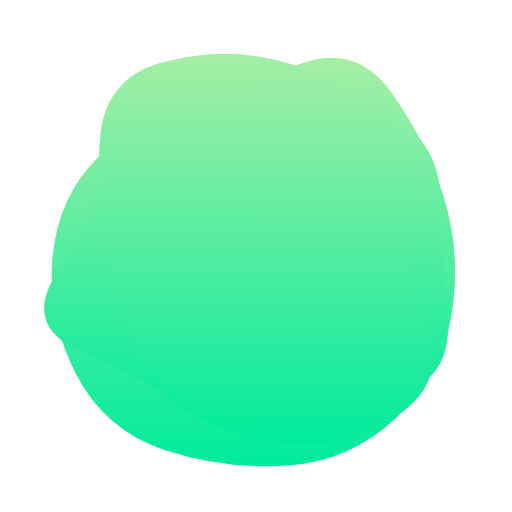
t = 0.00 s
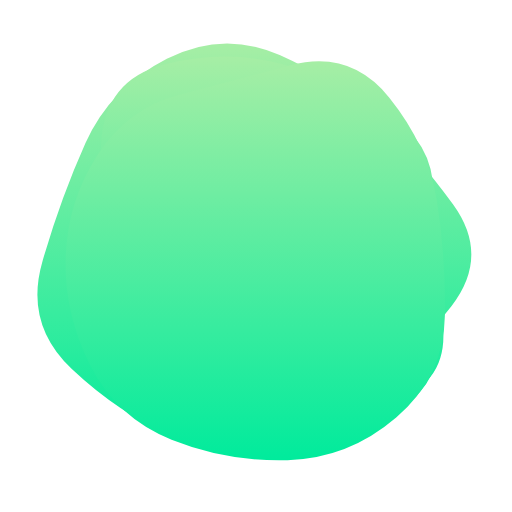
t = 1.05 s
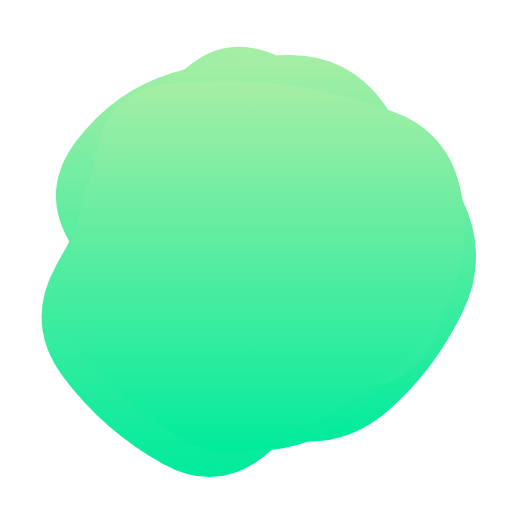
t = 2.45 s
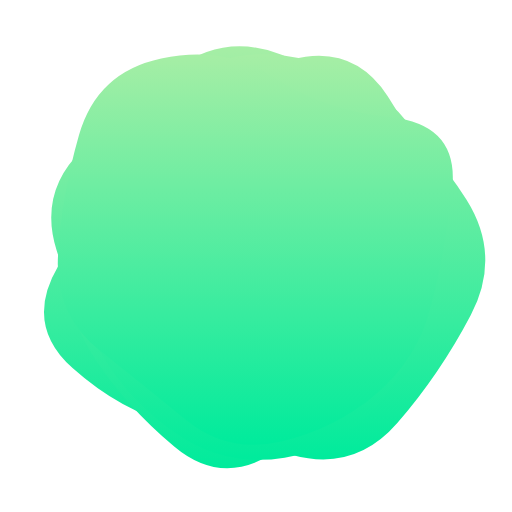
t = 3.50 s
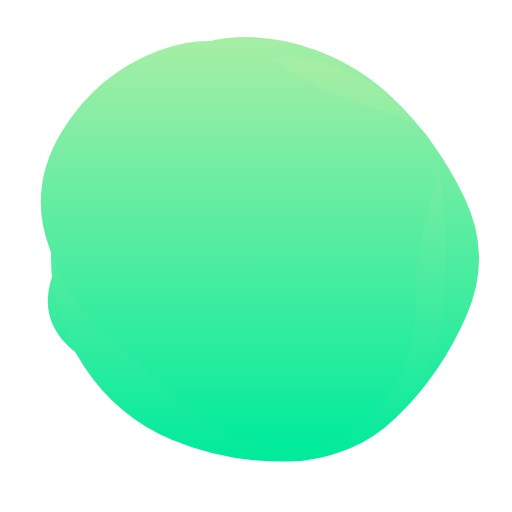
t = 4.55 s
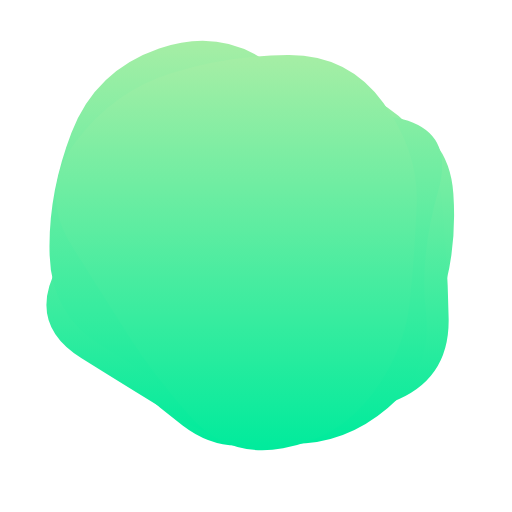
t = 5.95 s

The animated SVG that drew these frames (rendered in a browser with its animation timeline set to each time). Animation: 4 SMIL elements (animate=4); one cycle of 7.00 s, repeats indefinitely.

<svg version="1.1" xmlns="http://www.w3.org/2000/svg" viewBox="0 0 500 500" width="100%" id="blobSvg" filter="blur(0px)" style="opacity: 1;" transform="rotate(0)">
                        <defs>
                        <linearGradient id="gradient" x1="0%" y1="0%" x2="0%" y2="100%">
                            <stop offset="0%" style="stop-color: rgb(166, 238, 165);"></stop>
                            <stop offset="100%" style="stop-color: rgb(0, 235, 156);"></stop>
                        </linearGradient>
                        </defs>
                        
                    <path id="blob" fill="url(#gradient)" style="opacity: 1;"><animate attributeName="d" dur="7s" repeatCount="indefinite" values="M415.01911,310.8863Q439.5452,371.7726,388.0904,405.2945Q336.6356,438.8164,280.7726,433.452Q224.9096,428.08761,185.95759,398.74511Q147.00559,369.40261,129.05219,330.15471Q111.09878,290.9068,102.89189,247.863Q94.68499,204.8192,97.4315,140.3164Q100.17801,75.81361,160.4068,60.51771Q220.6356,45.22181,275.226,60.1356Q329.8164,75.04939,372.9534,109.3658Q416.0904,143.6822,403.29171,196.8411Q390.49301,250,415.01911,310.8863Z;M437.20545,311.82292Q441.89352,373.64584,380.77431,387.66608Q319.65509,401.68633,271.82754,416.34317Q224,431,184.22569,401.27431Q144.45139,371.54861,81.45601,344.74769Q18.46064,317.94676,58.87153,261.64584Q99.28242,205.34491,102.46413,144.38253Q105.64584,83.42014,164.05961,69.5926Q222.47338,55.76506,274.24769,69.97338Q326.02199,84.18171,376.989,109.95139Q427.95601,135.72107,430.23669,192.86053Q432.51737,250,437.20545,311.82292Z;M456.0768,303.76136Q418.13543,357.52271,379.98225,404.29316Q341.82907,451.0636,284.01817,433.65772Q226.20727,416.25185,163.99091,418.54046Q101.77456,420.82907,62.72047,368.86953Q23.66638,316.90999,61.99091,261.65772Q100.31545,206.40545,118.97771,163.62635Q137.63998,120.84725,179.51817,86.26136Q221.39637,51.67547,267.19818,81.83773Q313,112,367.68455,125.86045Q422.36911,139.7209,458.19364,194.86045Q494.01817,250,456.0768,303.76136Z;M463.5,311.5Q441,373,396,422Q351,471,287,455Q223,439,179,411Q135,383,79,350Q23,317,51.5,258.5Q80,200,94,143.5Q108,87,162,49.5Q216,12,281.5,24.5Q347,37,383.5,89Q420,141,453,195.5Q486,250,463.5,311.5Z;M432.03478,297.56957Q398.46218,345.13914,356.36479,367.83696Q314.26739,390.53478,267.26739,423.085Q220.26739,455.63521,175.78826,421.28282Q131.30913,386.93043,88.83152,348.48609Q46.35391,310.04174,68.21174,256.28131Q90.06957,202.52087,95.17544,139.65457Q100.28131,76.78826,162.38717,74.23956Q224.49304,71.69087,270.52087,88.04326Q316.5487,104.39565,381.35239,113.97913Q446.15608,123.56261,455.88173,186.78131Q465.60739,250,432.03478,297.56957Z;M415.01911,310.8863Q439.5452,371.7726,388.0904,405.2945Q336.6356,438.8164,280.7726,433.452Q224.9096,428.08761,185.95759,398.74511Q147.00559,369.40261,129.05219,330.15471Q111.09878,290.9068,102.89189,247.863Q94.68499,204.8192,97.4315,140.3164Q100.17801,75.81361,160.4068,60.51771Q220.6356,45.22181,275.226,60.1356Q329.8164,75.04939,372.9534,109.3658Q416.0904,143.6822,403.29171,196.8411Q390.49301,250,415.01911,310.8863Z"></animate></path><path id="blob" fill="url(#gradient)" style="opacity: 1;"><animate attributeName="d" dur="7s" repeatCount="indefinite" values="M440.89145,308.17188Q431.49014,366.34375,386.51892,408.54441Q341.5477,450.74507,280.86143,454.67188Q220.17516,458.59868,161.4046,439.6065Q102.63404,420.61431,74.24712,365.23068Q45.86019,309.84704,51.25164,251.37253Q56.64309,192.89803,94.98232,154.25946Q133.32155,115.62089,180.13528,103.21957Q226.94901,90.81826,286.5366,64.96012Q346.12418,39.10197,382.33594,90.33923Q418.5477,141.57648,434.42023,195.78824Q450.29277,250,440.89145,308.17188Z;M440.79254,295.90011Q393.21514,341.80021,357.53347,375.20746Q321.85181,408.61471,271.82218,427.01866Q221.79254,445.4226,171.55544,422.09659Q121.31834,398.77057,68.79254,358.84083Q16.26674,318.91109,38.15202,256.60373Q60.03731,194.29637,79.65586,134.88912Q99.27441,75.48187,157.19648,42.12622Q215.11855,8.77057,268.67782,50.11855Q322.2371,91.46653,362.16684,121.87761Q402.09659,152.2887,445.23326,201.14435Q488.36994,250,440.79254,295.90011Z;M430.80624,308.72934Q432.1339,367.45868,372.72647,377.66948Q313.31905,387.88027,263.72647,442.80911Q214.1339,497.73795,154.61821,463.08837Q95.10253,428.43879,60.15953,372.16526Q25.21653,315.89174,60.3661,260.16239Q95.51568,204.43305,120.04418,166.21939Q144.57268,128.00574,181.94874,82.19376Q219.32479,36.38179,273.74216,57.19376Q328.15953,78.00574,384.05413,102.85329Q439.94874,127.70084,434.71366,188.85042Q429.47858,250,430.80624,308.72934Z;M394.89432,291.86359Q379.96349,333.72718,354.5999,379.04899Q329.23631,424.37079,274.96542,439.22911Q220.69452,454.08742,185.59462,409.0927Q150.49472,364.09798,125.7075,328.96349Q100.92028,293.82901,59.42363,237.80355Q17.92698,181.77809,66.30163,137.5999Q114.67627,93.42171,168.36359,75.4145Q222.05091,57.4073,282.76369,51.5999Q343.47647,45.7925,374.93276,97.57444Q406.38905,149.35639,408.1071,199.67819Q409.82516,250,394.89432,291.86359Z;M437.20545,311.82292Q441.89352,373.64584,380.77431,387.66608Q319.65509,401.68633,271.82754,416.34317Q224,431,184.22569,401.27431Q144.45139,371.54861,81.45601,344.74769Q18.46064,317.94676,58.87153,261.64584Q99.28242,205.34491,102.46413,144.38253Q105.64584,83.42014,164.05961,69.5926Q222.47338,55.76506,274.24769,69.97338Q326.02199,84.18171,376.989,109.95139Q427.95601,135.72107,430.23669,192.86053Q432.51737,250,437.20545,311.82292Z;M440.89145,308.17188Q431.49014,366.34375,386.51892,408.54441Q341.5477,450.74507,280.86143,454.67188Q220.17516,458.59868,161.4046,439.6065Q102.63404,420.61431,74.24712,365.23068Q45.86019,309.84704,51.25164,251.37253Q56.64309,192.89803,94.98232,154.25946Q133.32155,115.62089,180.13528,103.21957Q226.94901,90.81826,286.5366,64.96012Q346.12418,39.10197,382.33594,90.33923Q418.5477,141.57648,434.42023,195.78824Q450.29277,250,440.89145,308.17188Z"></animate></path><path id="blob" fill="url(#gradient)" style="opacity: 1;"><animate attributeName="d" dur="7s" repeatCount="indefinite" values="M437.20545,311.82292Q441.89352,373.64584,380.77431,387.66608Q319.65509,401.68633,271.82754,416.34317Q224,431,184.22569,401.27431Q144.45139,371.54861,81.45601,344.74769Q18.46064,317.94676,58.87153,261.64584Q99.28242,205.34491,102.46413,144.38253Q105.64584,83.42014,164.05961,69.5926Q222.47338,55.76506,274.24769,69.97338Q326.02199,84.18171,376.989,109.95139Q427.95601,135.72107,430.23669,192.86053Q432.51737,250,437.20545,311.82292Z;M415.01911,310.8863Q439.5452,371.7726,388.0904,405.2945Q336.6356,438.8164,280.7726,433.452Q224.9096,428.08761,185.95759,398.74511Q147.00559,369.40261,129.05219,330.15471Q111.09878,290.9068,102.89189,247.863Q94.68499,204.8192,97.4315,140.3164Q100.17801,75.81361,160.4068,60.51771Q220.6356,45.22181,275.226,60.1356Q329.8164,75.04939,372.9534,109.3658Q416.0904,143.6822,403.29171,196.8411Q390.49301,250,415.01911,310.8863Z;M394.89432,291.86359Q379.96349,333.72718,354.5999,379.04899Q329.23631,424.37079,274.96542,439.22911Q220.69452,454.08742,185.59462,409.0927Q150.49472,364.09798,125.7075,328.96349Q100.92028,293.82901,59.42363,237.80355Q17.92698,181.77809,66.30163,137.5999Q114.67627,93.42171,168.36359,75.4145Q222.05091,57.4073,282.76369,51.5999Q343.47647,45.7925,374.93276,97.57444Q406.38905,149.35639,408.1071,199.67819Q409.82516,250,394.89432,291.86359Z;M440.89145,308.17188Q431.49014,366.34375,386.51892,408.54441Q341.5477,450.74507,280.86143,454.67188Q220.17516,458.59868,161.4046,439.6065Q102.63404,420.61431,74.24712,365.23068Q45.86019,309.84704,51.25164,251.37253Q56.64309,192.89803,94.98232,154.25946Q133.32155,115.62089,180.13528,103.21957Q226.94901,90.81826,286.5366,64.96012Q346.12418,39.10197,382.33594,90.33923Q418.5477,141.57648,434.42023,195.78824Q450.29277,250,440.89145,308.17188Z;M409,303.5Q416,357,378,402Q340,447,282,439Q224,431,187,398.5Q150,366,105.5,335.5Q61,305,45,245Q29,185,59,124.5Q89,64,152.5,40Q216,16,265,63.5Q314,111,383,115.5Q452,120,427,185Q402,250,409,303.5Z;M437.20545,311.82292Q441.89352,373.64584,380.77431,387.66608Q319.65509,401.68633,271.82754,416.34317Q224,431,184.22569,401.27431Q144.45139,371.54861,81.45601,344.74769Q18.46064,317.94676,58.87153,261.64584Q99.28242,205.34491,102.46413,144.38253Q105.64584,83.42014,164.05961,69.5926Q222.47338,55.76506,274.24769,69.97338Q326.02199,84.18171,376.989,109.95139Q427.95601,135.72107,430.23669,192.86053Q432.51737,250,437.20545,311.82292Z"></animate></path><path id="blob" fill="url(#gradient)" style="opacity: 1;"><animate attributeName="d" dur="7s" repeatCount="indefinite" values="M415.01911,310.8863Q439.5452,371.7726,388.0904,405.2945Q336.6356,438.8164,280.7726,433.452Q224.9096,428.08761,185.95759,398.74511Q147.00559,369.40261,129.05219,330.15471Q111.09878,290.9068,102.89189,247.863Q94.68499,204.8192,97.4315,140.3164Q100.17801,75.81361,160.4068,60.51771Q220.6356,45.22181,275.226,60.1356Q329.8164,75.04939,372.9534,109.3658Q416.0904,143.6822,403.29171,196.8411Q390.49301,250,415.01911,310.8863Z;M440.89145,308.17188Q431.49014,366.34375,386.51892,408.54441Q341.5477,450.74507,280.86143,454.67188Q220.17516,458.59868,161.4046,439.6065Q102.63404,420.61431,74.24712,365.23068Q45.86019,309.84704,51.25164,251.37253Q56.64309,192.89803,94.98232,154.25946Q133.32155,115.62089,180.13528,103.21957Q226.94901,90.81826,286.5366,64.96012Q346.12418,39.10197,382.33594,90.33923Q418.5477,141.57648,434.42023,195.78824Q450.29277,250,440.89145,308.17188Z;M432.03478,297.56957Q398.46218,345.13914,356.36479,367.83696Q314.26739,390.53478,267.26739,423.085Q220.26739,455.63521,175.78826,421.28282Q131.30913,386.93043,88.83152,348.48609Q46.35391,310.04174,68.21174,256.28131Q90.06957,202.52087,95.17544,139.65457Q100.28131,76.78826,162.38717,74.23956Q224.49304,71.69087,270.52087,88.04326Q316.5487,104.39565,381.35239,113.97913Q446.15608,123.56261,455.88173,186.78131Q465.60739,250,432.03478,297.56957Z;M409,303.5Q416,357,378,402Q340,447,282,439Q224,431,187,398.5Q150,366,105.5,335.5Q61,305,45,245Q29,185,59,124.5Q89,64,152.5,40Q216,16,265,63.5Q314,111,383,115.5Q452,120,427,185Q402,250,409,303.5Z;M394.89432,291.86359Q379.96349,333.72718,354.5999,379.04899Q329.23631,424.37079,274.96542,439.22911Q220.69452,454.08742,185.59462,409.0927Q150.49472,364.09798,125.7075,328.96349Q100.92028,293.82901,59.42363,237.80355Q17.92698,181.77809,66.30163,137.5999Q114.67627,93.42171,168.36359,75.4145Q222.05091,57.4073,282.76369,51.5999Q343.47647,45.7925,374.93276,97.57444Q406.38905,149.35639,408.1071,199.67819Q409.82516,250,394.89432,291.86359Z;M415.01911,310.8863Q439.5452,371.7726,388.0904,405.2945Q336.6356,438.8164,280.7726,433.452Q224.9096,428.08761,185.95759,398.74511Q147.00559,369.40261,129.05219,330.15471Q111.09878,290.9068,102.89189,247.863Q94.68499,204.8192,97.4315,140.3164Q100.17801,75.81361,160.4068,60.51771Q220.6356,45.22181,275.226,60.1356Q329.8164,75.04939,372.9534,109.3658Q416.0904,143.6822,403.29171,196.8411Q390.49301,250,415.01911,310.8863Z"></animate></path></svg>
